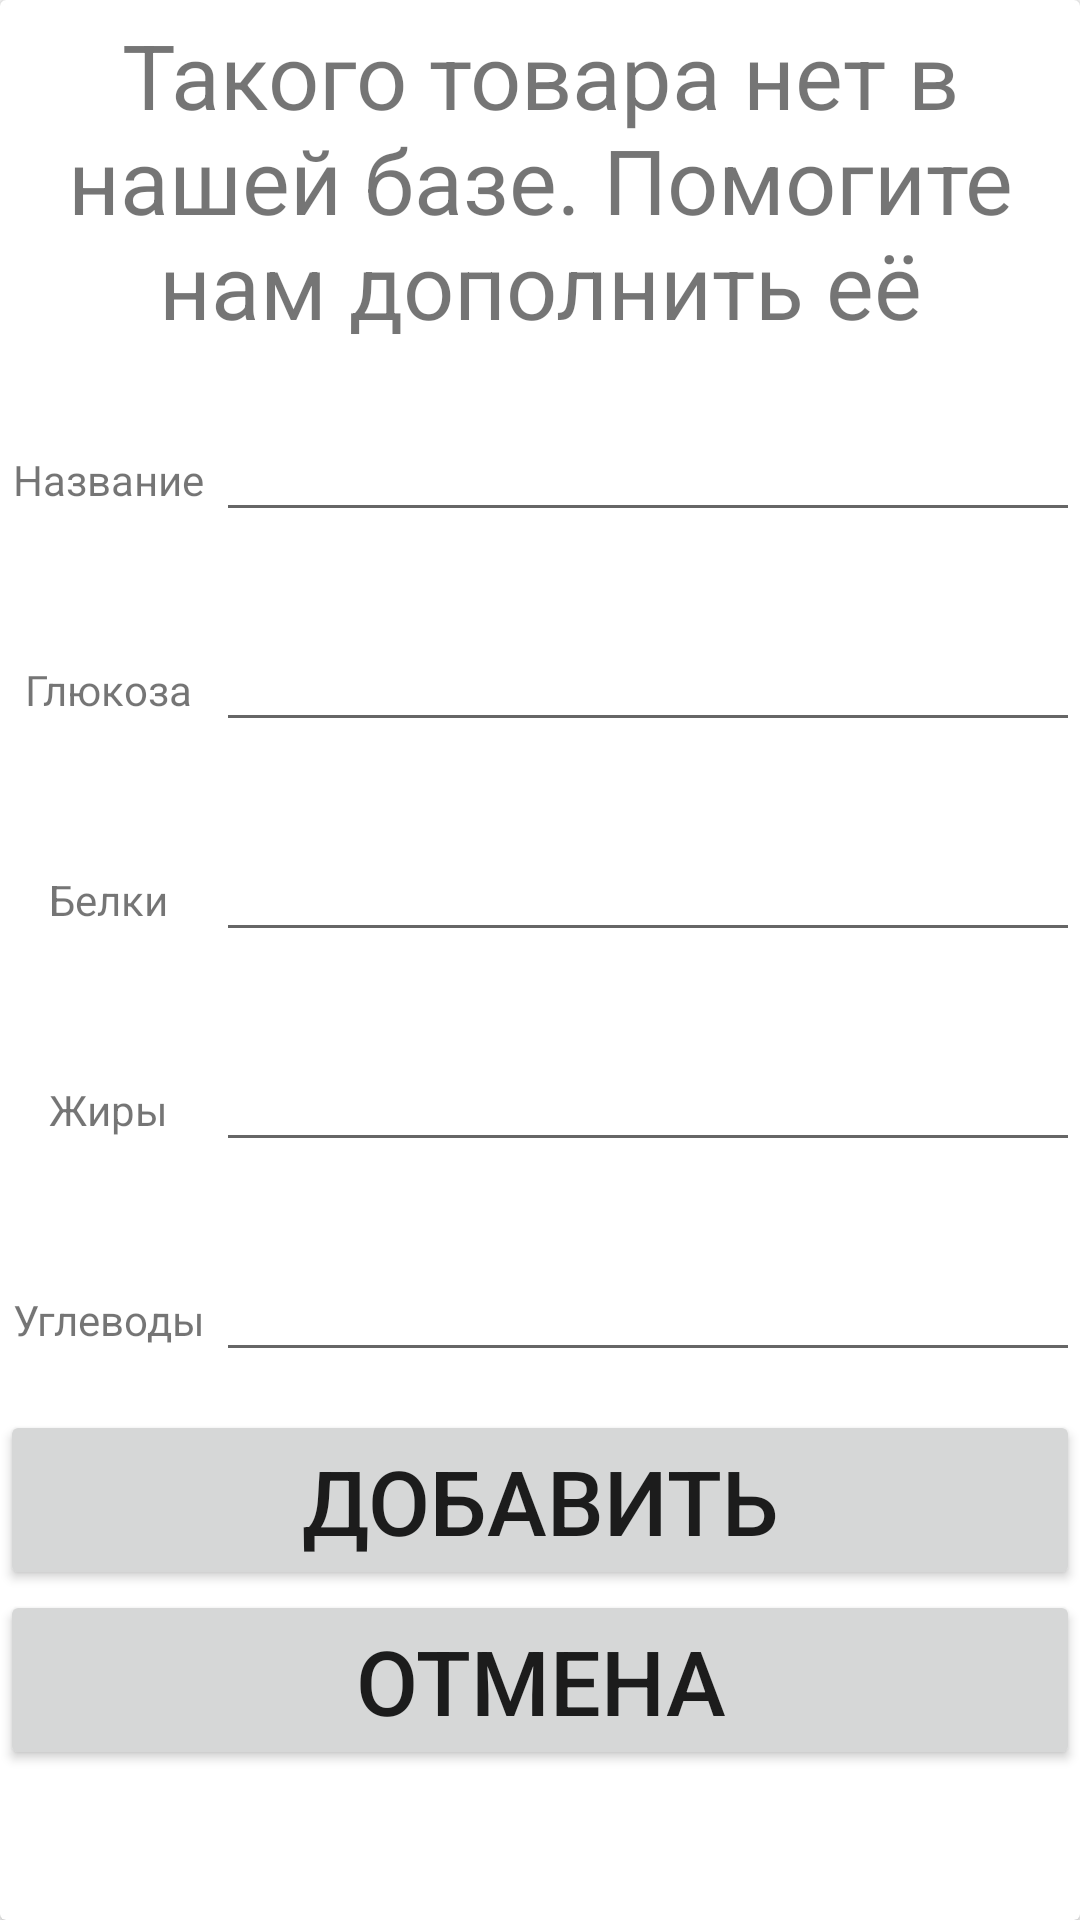

This screen was rendered from an Android layout file. Write that file and the resources it references.
<!-- AndroidManifest.xml: application theme Theme.QRFood -->
<!-- res/layout/add_new_barcode.xml -->
<?xml version="1.0" encoding="utf-8"?>
<androidx.cardview.widget.CardView xmlns:android="http://schemas.android.com/apk/res/android"
    xmlns:tools="http://schemas.android.com/tools"
    android:layout_width="match_parent"
    android:layout_height="match_parent"
    tools:context=".MainActivity">
    <LinearLayout
        android:layout_width="match_parent"
        android:layout_height="wrap_content"
        android:orientation="vertical">

        <TextView
            android:id="@+id/textView"
            android:layout_width="match_parent"
            android:layout_height="120dp"
            android:gravity="center"
            android:textSize="30dp"
            android:text="Такого товара нет в нашей базе. Помогите нам дополнить её" />
        <LinearLayout
            android:layout_width="match_parent"
            android:layout_height="60dp"
            android:layout_marginTop="10dp"
            android:orientation="horizontal">
            <TextView
                android:layout_width="match_parent"
                android:layout_height="match_parent"
                android:layout_weight="4"
                android:text = "Название"
                android:gravity="center"/>
            <EditText
                android:id="@+id/name_field"
                android:layout_width="match_parent"
                android:layout_height="wrap_content"
                android:layout_weight="1"
                android:ems="10"
                android:inputType="text"
                />
        </LinearLayout>
        <LinearLayout
            android:layout_width="match_parent"
            android:layout_height="60dp"
            android:layout_marginTop="10dp"
            android:orientation="horizontal">
            <TextView
                android:layout_width="match_parent"
                android:layout_height="match_parent"
                android:layout_weight="4"
                android:text = "Глюкоза"
                android:gravity="center"/>
            <EditText
                android:id="@+id/p1_input"
                android:layout_width="match_parent"
                android:layout_height="wrap_content"
                android:layout_weight="1"
                android:ems="10"

                android:inputType="number"
                />
        </LinearLayout>
        <LinearLayout
            android:layout_width="match_parent"
            android:layout_height="60dp"
            android:layout_marginTop="10dp"
            android:orientation="horizontal">
            <TextView
                android:layout_width="match_parent"
                android:layout_height="match_parent"
                android:layout_weight="4"
                android:text = "Белки"
                android:gravity="center"/>
            <EditText
                android:id="@+id/p2_input"
                android:layout_width="match_parent"
                android:layout_height="wrap_content"
                android:layout_weight="1"
                android:ems="10"
                android:inputType="number"
                />
        </LinearLayout>
        <LinearLayout
            android:layout_width="match_parent"
            android:layout_height="60dp"
            android:layout_marginTop="10dp"
            android:orientation="horizontal">
            <TextView
                android:layout_width="match_parent"
                android:layout_height="match_parent"
                android:layout_weight="4"
                android:text = "Жиры"
                android:gravity="center"/>
            <EditText
                android:id="@+id/p3_input"
                android:layout_width="match_parent"
                android:layout_height="wrap_content"
                android:layout_weight="1"
                android:ems="10"
                android:inputType="number"
                />
        </LinearLayout>
        <LinearLayout
            android:layout_width="match_parent"
            android:layout_height="60dp"
            android:layout_marginTop="10dp"
            android:orientation="horizontal">
            <TextView
                android:layout_width="match_parent"
                android:layout_height="match_parent"
                android:layout_weight="4"
                android:text = "Углеводы"
                android:gravity="center"/>
            <EditText
                android:id="@+id/p4_input"
                android:layout_width="match_parent"
                android:layout_height="wrap_content"
                android:layout_weight="1"
                android:ems="10"
                android:inputType="number"
                />
        </LinearLayout>


        <Button
            android:id="@+id/add_button"
            android:layout_width="match_parent"
            android:layout_height="60dp"
            android:text="Добавить"
            android:textSize="30dp"/>
        <Button
            android:id="@+id/no_button"
            android:layout_width="match_parent"
            android:layout_height="60dp"
            android:text="Отмена"
            android:textSize="30dp"/>
    </LinearLayout>


</androidx.cardview.widget.CardView>
<!-- resources referenced by this layout -->
<resources>
  <style name="Theme.QRFood" parent="android:Theme.Material.Light.NoActionBar" />
</resources>
